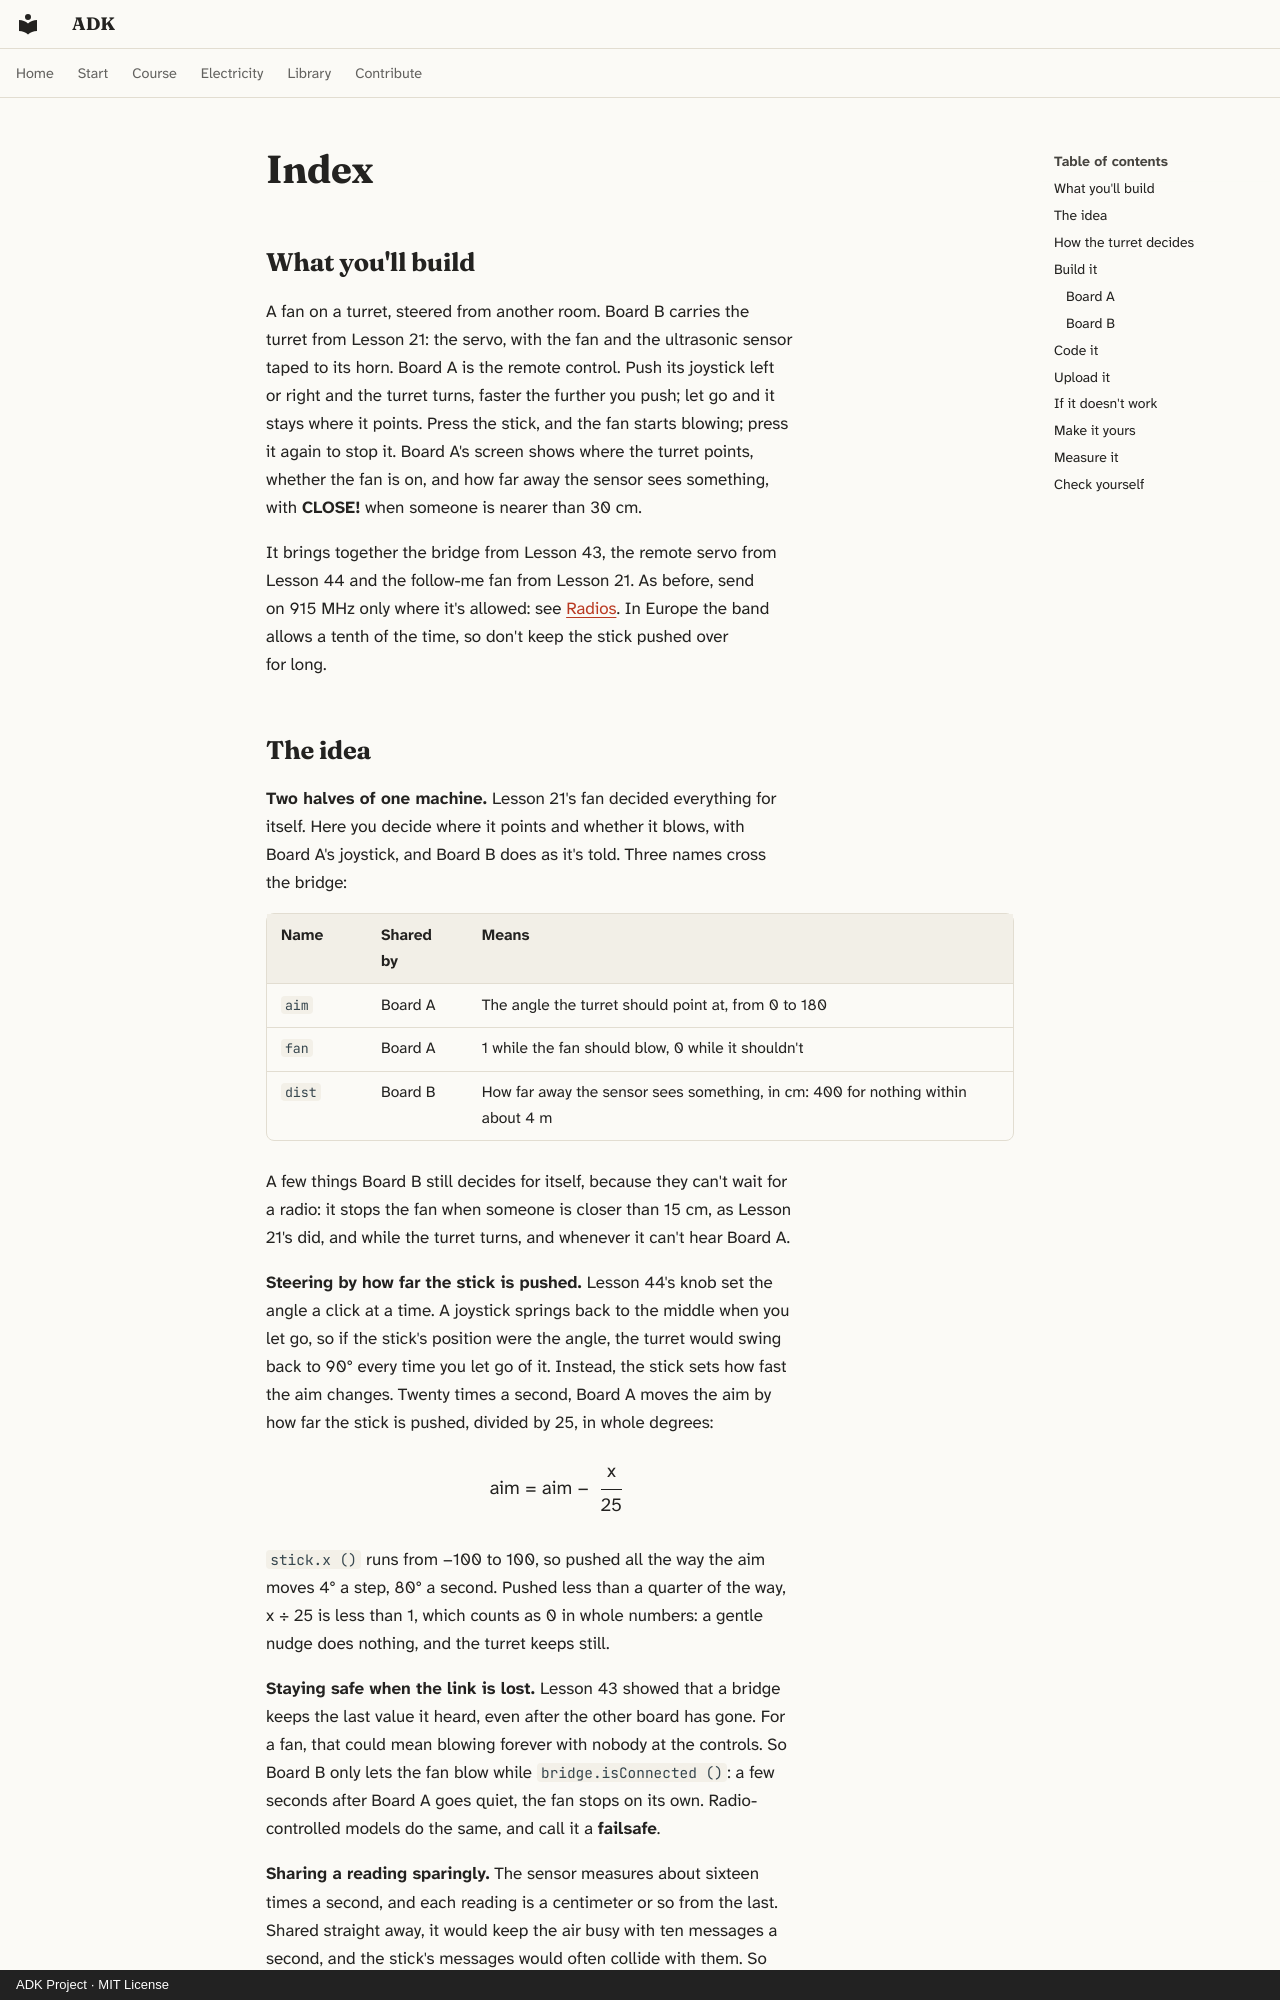

repository: spincyc/adk · page: lessons/045-remote-turret/index.html · generator: mkdocs · copyright: ADK Project · MIT License

---
lesson: 45
promise: Aim a fan in another room with a joystick, switch it on and off by radio, and read on your screen how close its sensor sees someone.
time: 2 hours
level: 3
parts:
  - "Board A: Lesson 44's Board A, with its screen and LoRa modem"
  - "Board A: joystick module and 5 female-to-male jumper wires"
  - "Board B: Lesson 44's Board B, with its power module, LoRa modem and servo"
  - "Board B: HC-SR04 ultrasonic sensor, L293D motor driver chip, and the DC motor with its fan blade"
  - "Board B: 4 female-to-male jumper wires, two more to lengthen the motor's leads, and 10 jumper wires"
  - "Sticky tape or putty, and two strips of card, for the turret and its guard"
ideas:
  - A project split between two boards
  - Steering by how far a stick is pushed
  - Staying safe when the link is lost
  - Sharing a sensor's readings sparingly
laws:
  - {law: budgets, section: the-idea, for: "Lets servo and fan take turns on one power module"}
  - {law: pwm, section: measure-it, for: "Works out pin 4's 3.9 V average at speed 200"}
---

## What you'll build

<!-- closeup A -->

A fan on a turret, steered from another room. Board B carries the
turret from Lesson 21: the servo, with the fan and the ultrasonic sensor
taped to its horn. Board A is the remote control. Push its joystick left or right
and the turret turns, faster the further you push; let go and it stays
where it points. Press the stick, and the fan starts blowing; press it
again to stop it. Board A's screen shows where the turret points,
whether the fan is on, and how far away the sensor sees something, with
**CLOSE!** when someone is nearer than 30 cm.

It brings together the bridge from Lesson 43, the remote servo from
Lesson 44 and the follow-me fan from Lesson 21. As before, send on
915 MHz only where it's allowed: see [Radios](../../safety.md#radios).
In Europe the band allows a tenth of the time, so don't keep the stick
pushed over for long.
